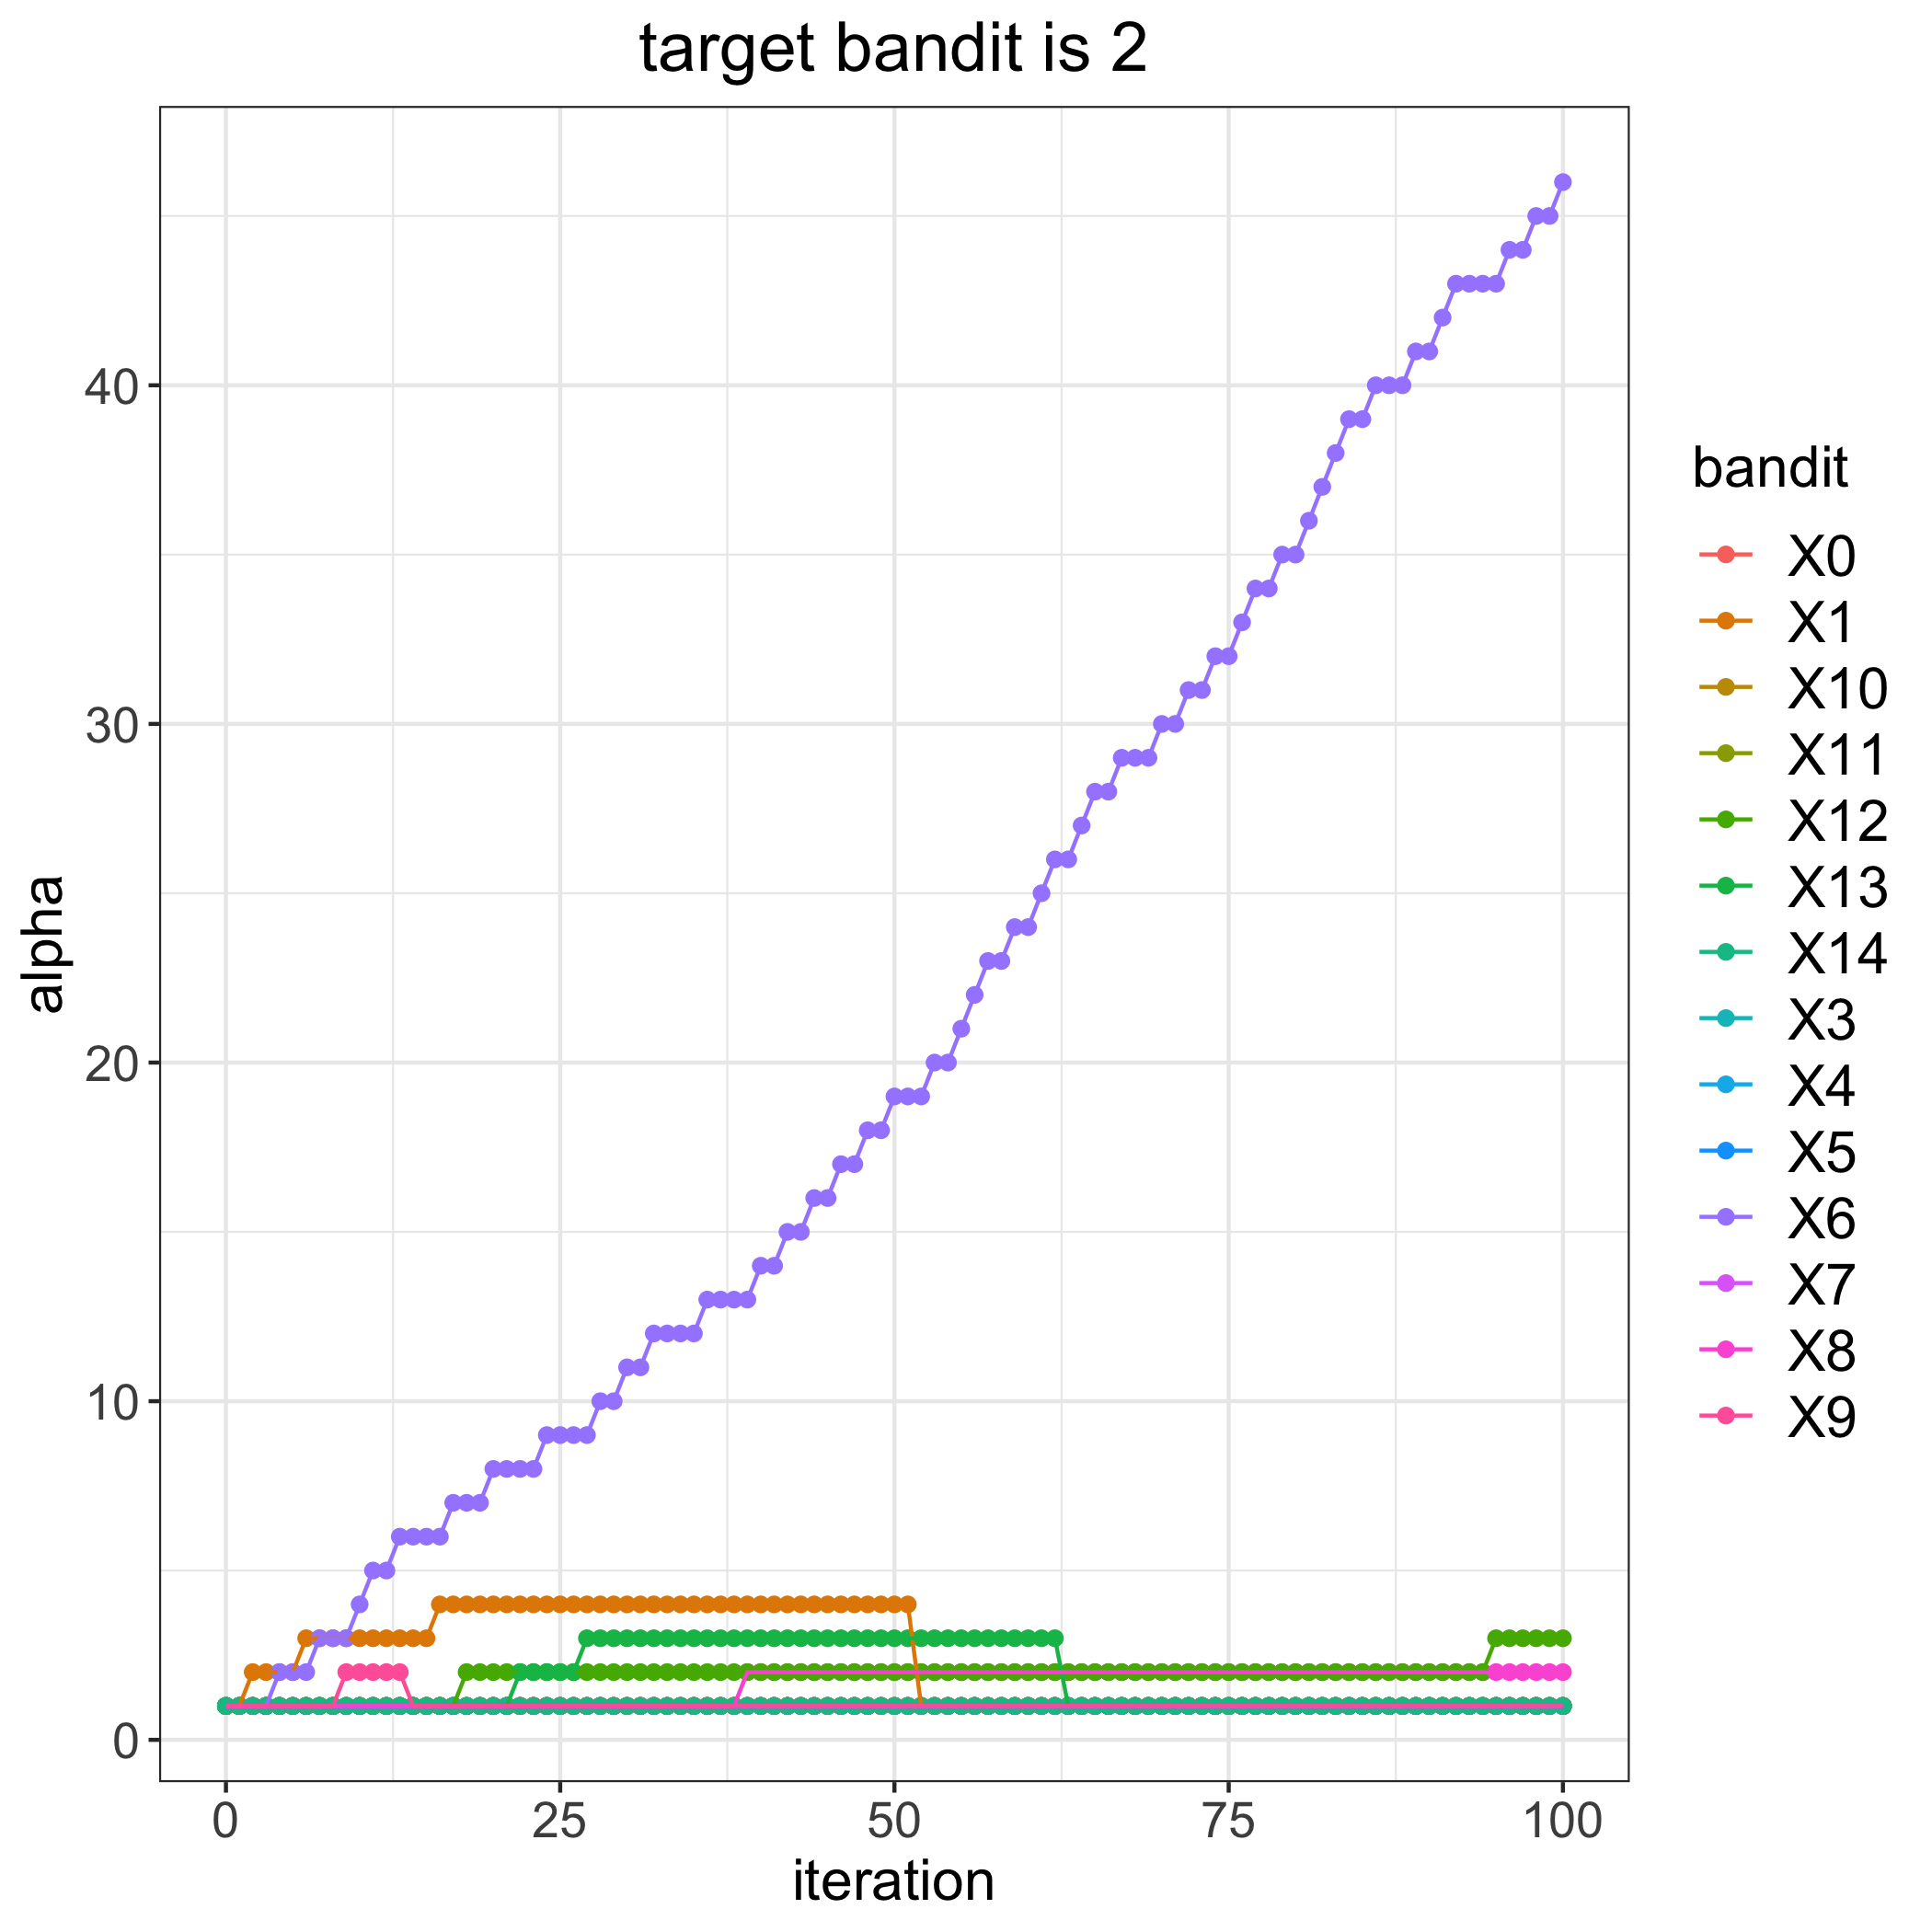

The file beside this chart, header and first rows:
, 0, 1, 3, 4, 5, 6, 7, 8, 9, 10, 11, 12, 13, 14
0, 1, 1, 1, 1, 1, 1, 1, 1, 1, 1, 1, 1, 1, 1
1, 1, 1, 1, 1, 1, 1, 1, 1, 1, 1, 1, 1, 1, 1
2, 1, 2, 1, 1, 1, 1, 1, 1, 1, 1, 1, 1, 1, 1
3, 1, 2, 1, 1, 1, 1, 1, 1, 1, 1, 1, 1, 1, 1
4, 1, 2, 1, 1, 1, 2, 1, 1, 1, 1, 1, 1, 1, 1
5, 1, 2, 1, 1, 1, 2, 1, 1, 1, 1, 1, 1, 1, 1
6, 1, 3, 1, 1, 1, 2, 1, 1, 1, 1, 1, 1, 1, 1
7, 1, 3, 1, 1, 1, 3, 1, 1, 1, 1, 1, 1, 1, 1
8, 1, 3, 1, 1, 1, 3, 1, 1, 1, 1, 1, 1, 1, 1
9, 1, 3, 1, 1, 1, 3, 1, 1, 2, 1, 1, 1, 1, 1
10, 1, 3, 1, 1, 1, 4, 1, 1, 2, 1, 1, 1, 1, 1
11, 1, 3, 1, 1, 1, 5, 1, 1, 2, 1, 1, 1, 1, 1
12, 1, 3, 1, 1, 1, 5, 1, 1, 2, 1, 1, 1, 1, 1
13, 1, 3, 1, 1, 1, 6, 1, 1, 2, 1, 1, 1, 1, 1
14, 1, 3, 1, 1, 1, 6, 1, 1, 1, 1, 1, 1, 1, 1
15, 1, 3, 1, 1, 1, 6, 1, 1, 1, 1, 1, 1, 1, 1
16, 1, 4, 1, 1, 1, 6, 1, 1, 1, 1, 1, 1, 1, 1
17, 1, 4, 1, 1, 1, 7, 1, 1, 1, 1, 1, 1, 1, 1
18, 1, 4, 1, 1, 1, 7, 1, 1, 1, 1, 1, 2, 1, 1
19, 1, 4, 1, 1, 1, 7, 1, 1, 1, 1, 1, 2, 1, 1
20, 1, 4, 1, 1, 1, 8, 1, 1, 1, 1, 1, 2, 1, 1
21, 1, 4, 1, 1, 1, 8, 1, 1, 1, 1, 1, 2, 1, 1
22, 1, 4, 1, 1, 1, 8, 1, 1, 1, 1, 1, 2, 2, 1
23, 1, 4, 1, 1, 1, 8, 1, 1, 1, 1, 1, 2, 2, 1
24, 1, 4, 1, 1, 1, 9, 1, 1, 1, 1, 1, 2, 2, 1
25, 1, 4, 1, 1, 1, 9, 1, 1, 1, 1, 1, 2, 2, 1
26, 1, 4, 1, 1, 1, 9, 1, 1, 1, 1, 1, 2, 2, 1
27, 1, 4, 1, 1, 1, 9, 1, 1, 1, 1, 1, 2, 3, 1
28, 1, 4, 1, 1, 1, 10, 1, 1, 1, 1, 1, 2, 3, 1
29, 1, 4, 1, 1, 1, 10, 1, 1, 1, 1, 1, 2, 3, 1
30, 1, 4, 1, 1, 1, 11, 1, 1, 1, 1, 1, 2, 3, 1
31, 1, 4, 1, 1, 1, 11, 1, 1, 1, 1, 1, 2, 3, 1
32, 1, 4, 1, 1, 1, 12, 1, 1, 1, 1, 1, 2, 3, 1
33, 1, 4, 1, 1, 1, 12, 1, 1, 1, 1, 1, 2, 3, 1
34, 1, 4, 1, 1, 1, 12, 1, 1, 1, 1, 1, 2, 3, 1
35, 1, 4, 1, 1, 1, 12, 1, 1, 1, 1, 1, 2, 3, 1
36, 1, 4, 1, 1, 1, 13, 1, 1, 1, 1, 1, 2, 3, 1
37, 1, 4, 1, 1, 1, 13, 1, 1, 1, 1, 1, 2, 3, 1
38, 1, 4, 1, 1, 1, 13, 1, 1, 1, 1, 1, 2, 3, 1
39, 1, 4, 1, 1, 1, 13, 1, 2, 1, 1, 1, 2, 3, 1
40, 1, 4, 1, 1, 1, 14, 1, 2, 1, 1, 1, 2, 3, 1
41, 1, 4, 1, 1, 1, 14, 1, 2, 1, 1, 1, 2, 3, 1
42, 1, 4, 1, 1, 1, 15, 1, 2, 1, 1, 1, 2, 3, 1
43, 1, 4, 1, 1, 1, 15, 1, 2, 1, 1, 1, 2, 3, 1
44, 1, 4, 1, 1, 1, 16, 1, 2, 1, 1, 1, 2, 3, 1
45, 1, 4, 1, 1, 1, 16, 1, 2, 1, 1, 1, 2, 3, 1
46, 1, 4, 1, 1, 1, 17, 1, 2, 1, 1, 1, 2, 3, 1
47, 1, 4, 1, 1, 1, 17, 1, 2, 1, 1, 1, 2, 3, 1
48, 1, 4, 1, 1, 1, 18, 1, 2, 1, 1, 1, 2, 3, 1
49, 1, 4, 1, 1, 1, 18, 1, 2, 1, 1, 1, 2, 3, 1
50, 1, 4, 1, 1, 1, 19, 1, 2, 1, 1, 1, 2, 3, 1
51, 1, 4, 1, 1, 1, 19, 1, 2, 1, 1, 1, 2, 3, 1
52, 1, 1, 1, 1, 1, 19, 1, 2, 1, 1, 1, 2, 3, 1
53, 1, 1, 1, 1, 1, 20, 1, 2, 1, 1, 1, 2, 3, 1
54, 1, 1, 1, 1, 1, 20, 1, 2, 1, 1, 1, 2, 3, 1
55, 1, 1, 1, 1, 1, 21, 1, 2, 1, 1, 1, 2, 3, 1
56, 1, 1, 1, 1, 1, 22, 1, 2, 1, 1, 1, 2, 3, 1
57, 1, 1, 1, 1, 1, 23, 1, 2, 1, 1, 1, 2, 3, 1
58, 1, 1, 1, 1, 1, 23, 1, 2, 1, 1, 1, 2, 3, 1
59, 1, 1, 1, 1, 1, 24, 1, 2, 1, 1, 1, 2, 3, 1
... 41 more rows
